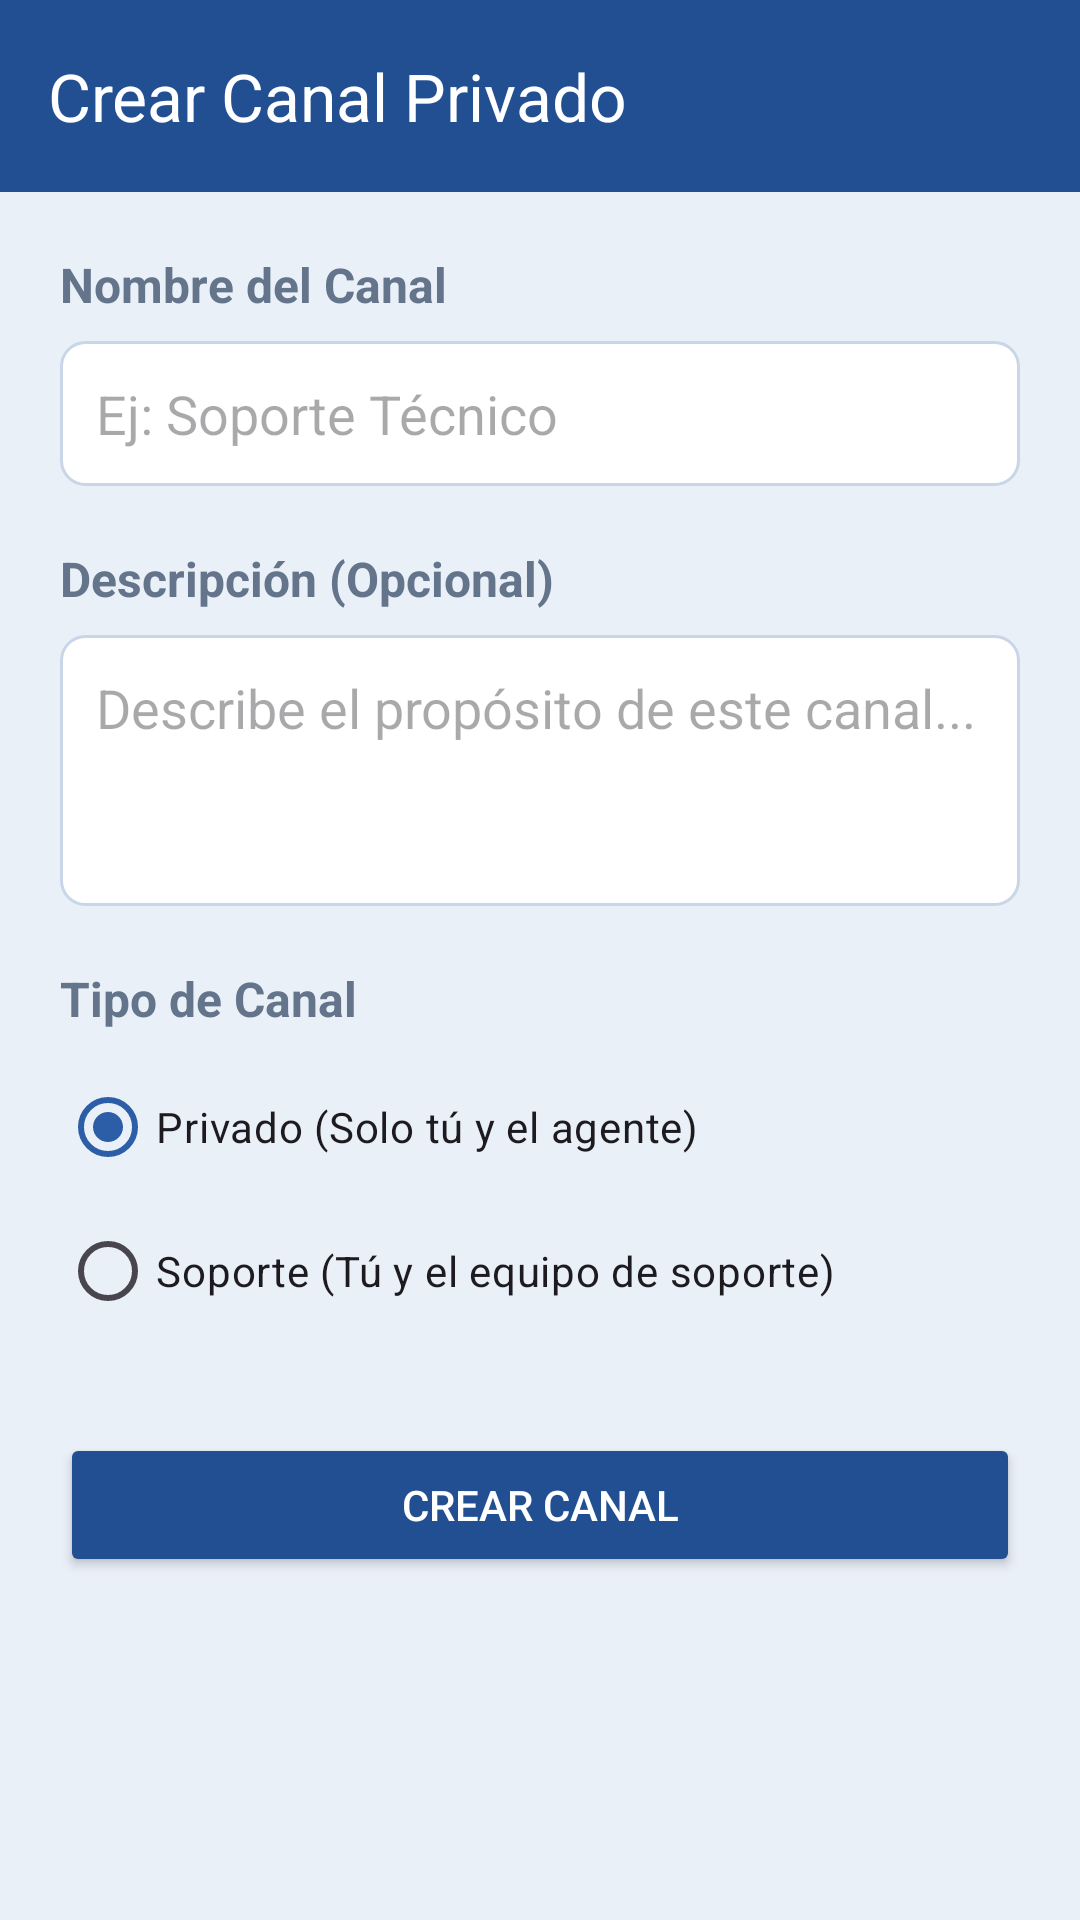

This screen was rendered from an Android layout file. Write that file and the resources it references.
<!-- AndroidManifest.xml: application theme Theme.NGDTechSupport -->
<!-- res/layout/activity_create_private_channel.xml -->
<?xml version="1.0" encoding="utf-8"?>
<LinearLayout xmlns:android="http://schemas.android.com/apk/res/android"
    xmlns:app="http://schemas.android.com/apk/res-auto"
    android:layout_width="match_parent"
    android:layout_height="match_parent"
    android:orientation="vertical"
    android:background="@color/surface_panel">

    
    <com.google.android.material.appbar.MaterialToolbar
        android:id="@+id/toolbar"
        android:layout_width="match_parent"
        android:layout_height="?attr/actionBarSize"
        android:background="@color/dashboard_header"
        app:navigationIconTint="@color/surface_white"
        app:title="Crear Canal Privado"
        app:titleTextColor="@color/surface_white"
        app:navigationIcon="@drawable/ic_arrow_back" />

    <ScrollView
        android:layout_width="match_parent"
        android:layout_height="match_parent">

        <LinearLayout
            android:layout_width="match_parent"
            android:layout_height="wrap_content"
            android:orientation="vertical"
            android:padding="20dp">

            
            <TextView
                android:layout_width="match_parent"
                android:layout_height="wrap_content"
                android:text="Nombre del Canal"
                android:textSize="16sp"
                android:textColor="@color/text_sender"
                android:textStyle="bold"
                android:layout_marginBottom="8dp" />

            <EditText
                android:id="@+id/etChannelName"
                android:layout_width="match_parent"
                android:layout_height="wrap_content"
                android:hint="Ej: Soporte Técnico"
                android:inputType="text"
                android:maxLines="1"
                android:background="@drawable/edit_text_background"
                android:padding="12dp" />

            
            <TextView
                android:layout_width="match_parent"
                android:layout_height="wrap_content"
                android:text="Descripción (Opcional)"
                android:textSize="16sp"
                android:textColor="@color/text_sender"
                android:textStyle="bold"
                android:layout_marginTop="20dp"
                android:layout_marginBottom="8dp" />

            <EditText
                android:id="@+id/etChannelDescription"
                android:layout_width="match_parent"
                android:layout_height="wrap_content"
                android:hint="Describe el propósito de este canal..."
                android:inputType="textMultiLine"
                android:minLines="3"
                android:gravity="top"
                android:background="@drawable/edit_text_background"
                android:padding="12dp" />

            
            <TextView
                android:layout_width="match_parent"
                android:layout_height="wrap_content"
                android:text="Tipo de Canal"
                android:textSize="16sp"
                android:textColor="@color/text_sender"
                android:textStyle="bold"
                android:layout_marginTop="20dp"
                android:layout_marginBottom="8dp" />

            <RadioGroup
                android:id="@+id/rgChannelType"
                android:layout_width="match_parent"
                android:layout_height="wrap_content"
                android:orientation="vertical">

                <RadioButton
                    android:id="@+id/rbPrivate"
                    android:layout_width="match_parent"
                    android:layout_height="wrap_content"
                    android:text="Privado (Solo tú y el agente)"
                    android:checked="true" />

                <RadioButton
                    android:id="@+id/rbSupport"
                    android:layout_width="match_parent"
                    android:layout_height="wrap_content"
                    android:text="Soporte (Tú y el equipo de soporte)" />

            </RadioGroup>

            
            <Button
                android:id="@+id/btnCreateChannel"
                android:layout_width="match_parent"
                android:layout_height="wrap_content"
                android:text="Crear Canal"
                android:layout_marginTop="30dp"
                android:backgroundTint="@color/dashboard_header"
                android:textColor="@color/surface_white" />

        </LinearLayout>

    </ScrollView>

</LinearLayout>
<!-- resources referenced by this layout -->
<resources>
  <color name="dashboard_header">#214F92</color>
  <color name="surface_panel">#EAF0F8</color>
  <color name="surface_white">#FFFFFF</color>
  <color name="text_sender">#63748B</color>
  <!-- drawable edit_text_background (drawable) -->
  <?xml version="1.0" encoding="utf-8"?>
  <shape xmlns:android="http://schemas.android.com/apk/res/android"
      android:shape="rectangle">
      <solid android:color="@color/surface_white" />
      <corners android:radius="8dp" />
      <stroke
          android:width="1dp"
          android:color="@color/border_soft" />
  </shape>
  <style name="Theme.NGDTechSupport" parent="Base.Theme.NGDTechSupport" />
  <color name="border_soft">#C9D6E8</color>
  <style name="Base.Theme.NGDTechSupport" parent="Theme.Material3.DayNight.NoActionBar">
          
          <item name="colorPrimary">@color/primary</item>
          <item name="colorSecondary">@color/secondary</item>
      </style>
  <color name="primary">#2B5EA7</color>
  <color name="secondary">#6D87AD</color>
</resources>
